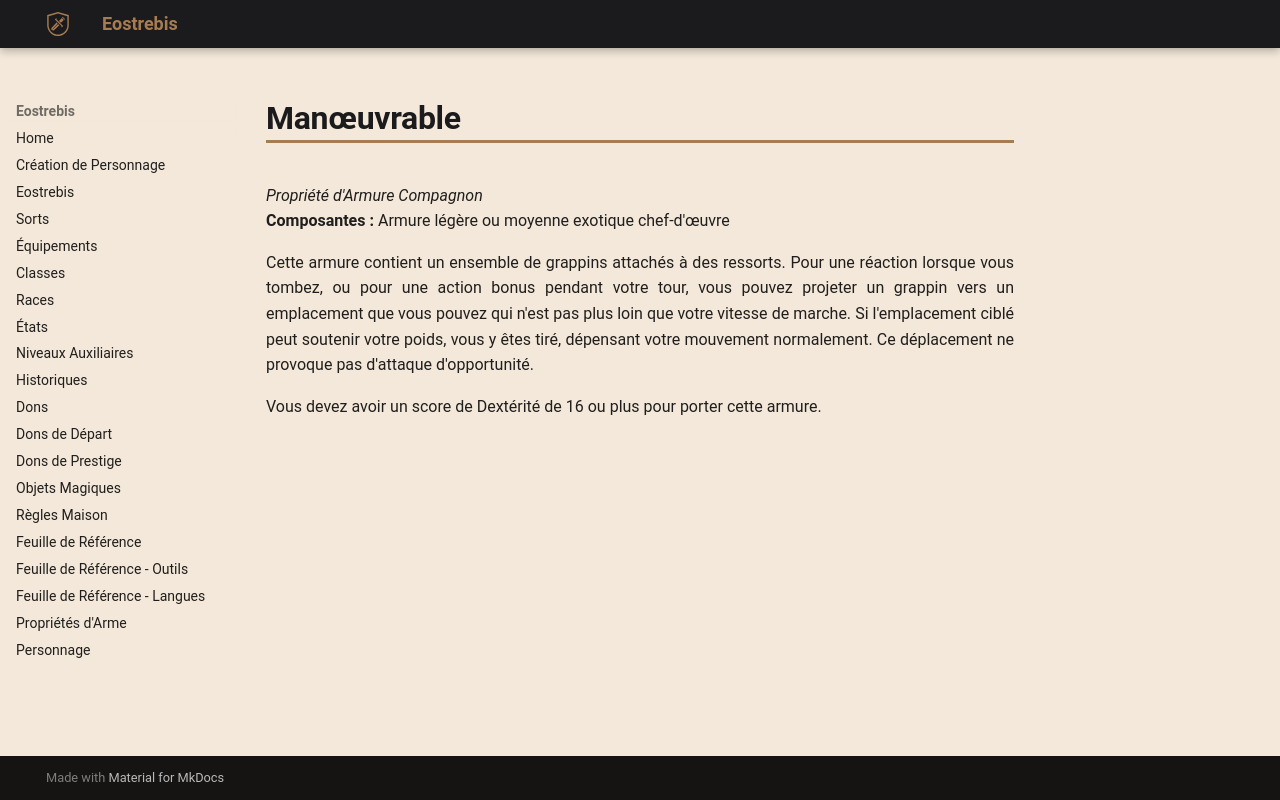

repository: Eostrebis/5e.VF · page: classes/Artisan/Propriétés/Manœuvrable/index.html · generator: mkdocs

---
writing_status: finished
---
*Propriété d'Armure Compagnon*
**Composantes :** Armure légère ou moyenne exotique chef-d'œuvre

Cette armure contient un ensemble de grappins attachés à des ressorts. Pour une réaction lorsque vous tombez, ou pour une action bonus pendant votre tour, vous pouvez projeter un grappin vers un emplacement que vous pouvez qui n'est pas plus loin que votre vitesse de marche. Si l'emplacement ciblé peut soutenir votre poids, vous y êtes tiré, dépensant votre mouvement normalement. Ce déplacement ne provoque pas d'attaque d'opportunité.

Vous devez avoir un score de Dextérité de 16 ou plus pour porter cette armure.
